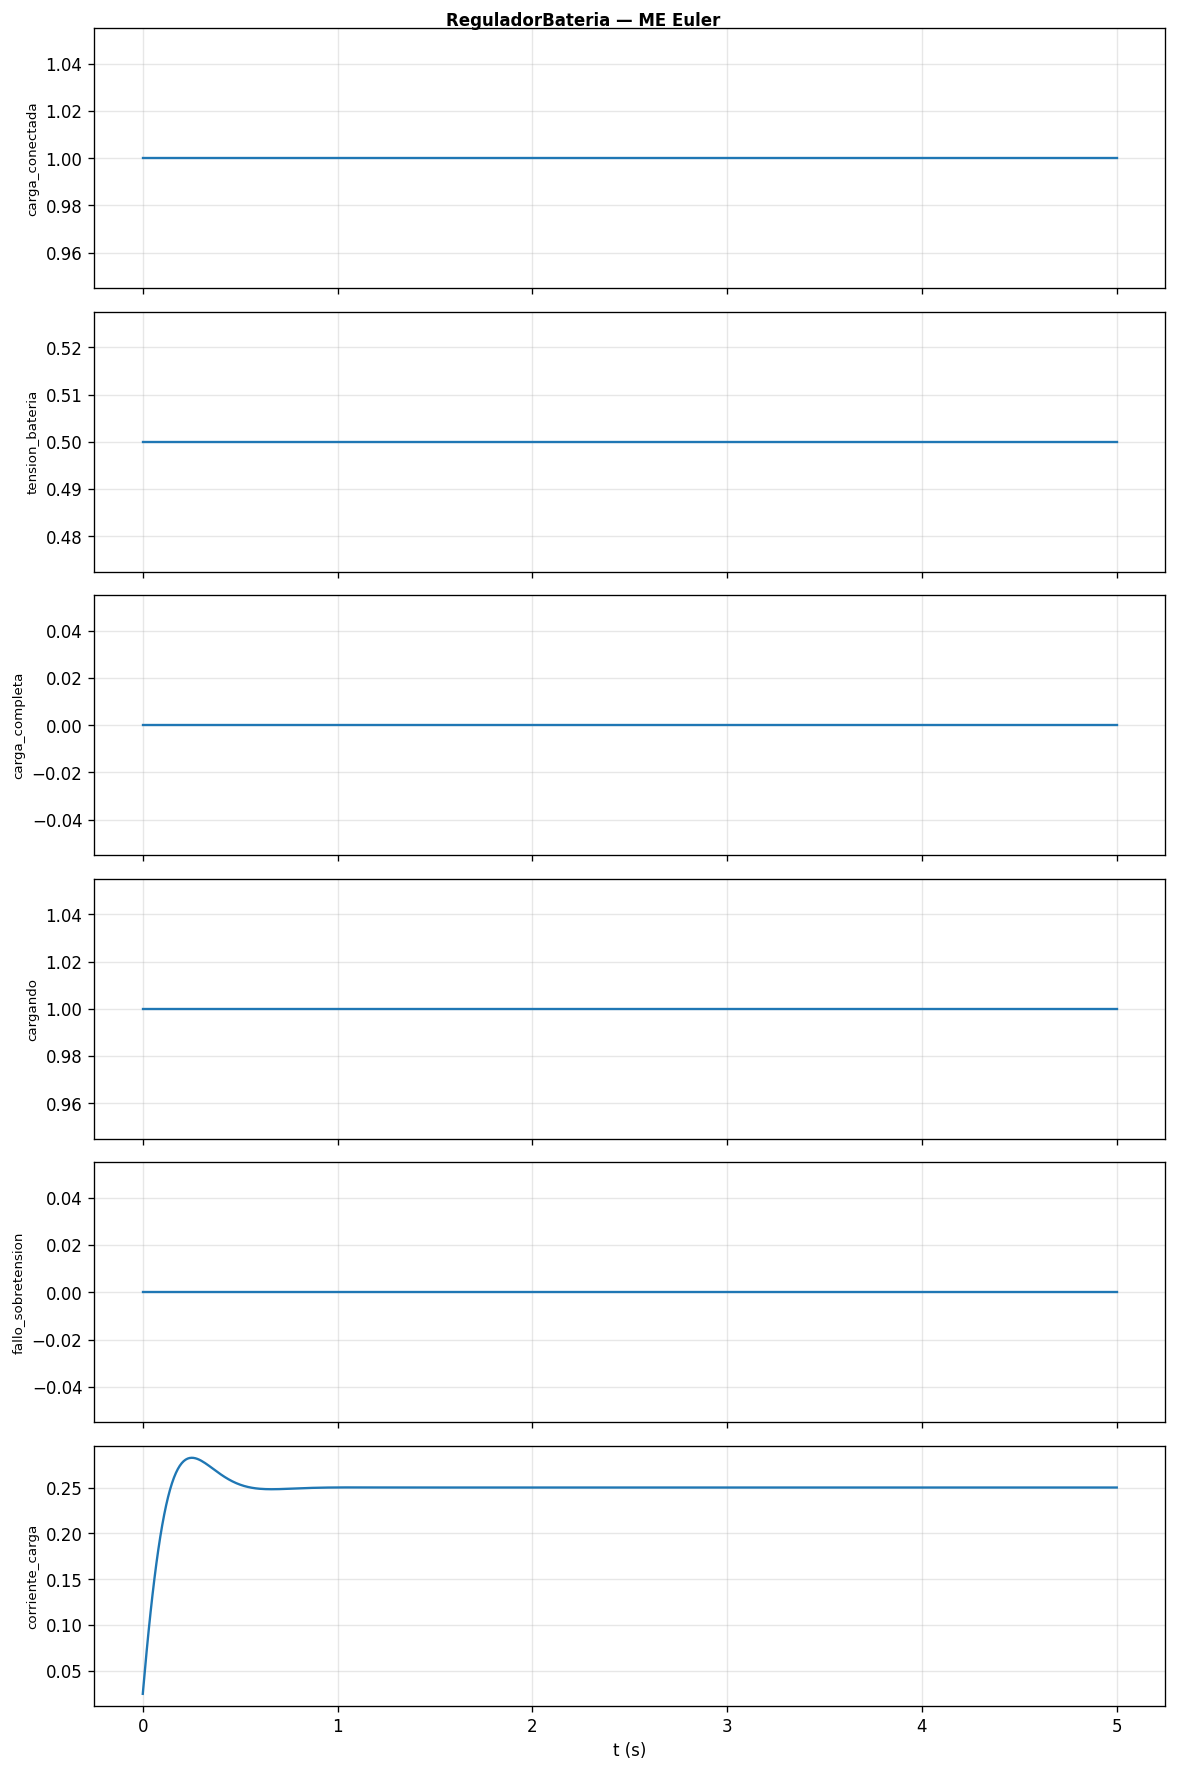

Data behind this chart, as committed beside it:
t, carga_conectada, tension_bateria, carga_completa, cargando, fallo_sobretension, corriente_carga
0, 1, 0.5, 0, 1, 0, 0.025
0.01, 1, 0.5, 0, 1, 0, 0.049
0.02, 1, 0.5, 0, 1, 0, 0.07189
0.03, 1, 0.5, 0, 1, 0, 0.09359
0.04, 1, 0.5, 0, 1, 0, 0.114
0.05, 1, 0.5, 0, 1, 0, 0.1332
0.06, 1, 0.5, 0, 1, 0, 0.151
0.07, 1, 0.5, 0, 1, 0, 0.1675
0.08, 1, 0.5, 0, 1, 0, 0.1827
0.09, 1, 0.5, 0, 1, 0, 0.1965
0.1, 1, 0.5, 0, 1, 0, 0.2091
0.11, 1, 0.5, 0, 1, 0, 0.2205
0.12, 1, 0.5, 0, 1, 0, 0.2307
0.13, 1, 0.5, 0, 1, 0, 0.2398
0.14, 1, 0.5, 0, 1, 0, 0.2478
0.15, 1, 0.5, 0, 1, 0, 0.2547
0.16, 1, 0.5, 0, 1, 0, 0.2607
0.17, 1, 0.5, 0, 1, 0, 0.2659
0.18, 1, 0.5, 0, 1, 0, 0.2702
0.19, 1, 0.5, 0, 1, 0, 0.2737
0.2, 1, 0.5, 0, 1, 0, 0.2766
0.21, 1, 0.5, 0, 1, 0, 0.2788
0.22, 1, 0.5, 0, 1, 0, 0.2804
0.23, 1, 0.5, 0, 1, 0, 0.2815
0.24, 1, 0.5, 0, 1, 0, 0.2822
0.25, 1, 0.5, 0, 1, 0, 0.2824
0.26, 1, 0.5, 0, 1, 0, 0.2823
0.27, 1, 0.5, 0, 1, 0, 0.2819
0.28, 1, 0.5, 0, 1, 0, 0.2812
0.29, 1, 0.5, 0, 1, 0, 0.2803
0.3, 1, 0.5, 0, 1, 0, 0.2792
0.31, 1, 0.5, 0, 1, 0, 0.278
0.32, 1, 0.5, 0, 1, 0, 0.2766
0.33, 1, 0.5, 0, 1, 0, 0.2752
0.34, 1, 0.5, 0, 1, 0, 0.2737
0.35, 1, 0.5, 0, 1, 0, 0.2721
0.36, 1, 0.5, 0, 1, 0, 0.2705
0.37, 1, 0.5, 0, 1, 0, 0.269
0.38, 1, 0.5, 0, 1, 0, 0.2674
0.39, 1, 0.5, 0, 1, 0, 0.2659
0.4, 1, 0.5, 0, 1, 0, 0.2644
0.41, 1, 0.5, 0, 1, 0, 0.2629
0.42, 1, 0.5, 0, 1, 0, 0.2616
0.43, 1, 0.5, 0, 1, 0, 0.2602
0.44, 1, 0.5, 0, 1, 0, 0.259
0.45, 1, 0.5, 0, 1, 0, 0.2578
0.46, 1, 0.5, 0, 1, 0, 0.2567
0.47, 1, 0.5, 0, 1, 0, 0.2557
0.48, 1, 0.5, 0, 1, 0, 0.2547
0.49, 1, 0.5, 0, 1, 0, 0.2539
0.5, 1, 0.5, 0, 1, 0, 0.2531
0.51, 1, 0.5, 0, 1, 0, 0.2523
0.52, 1, 0.5, 0, 1, 0, 0.2517
0.53, 1, 0.5, 0, 1, 0, 0.2511
0.54, 1, 0.5, 0, 1, 0, 0.2506
0.55, 1, 0.5, 0, 1, 0, 0.2501
0.56, 1, 0.5, 0, 1, 0, 0.2497
0.57, 1, 0.5, 0, 1, 0, 0.2494
0.58, 1, 0.5, 0, 1, 0, 0.2491
0.59, 1, 0.5, 0, 1, 0, 0.2488
... 441 more rows
